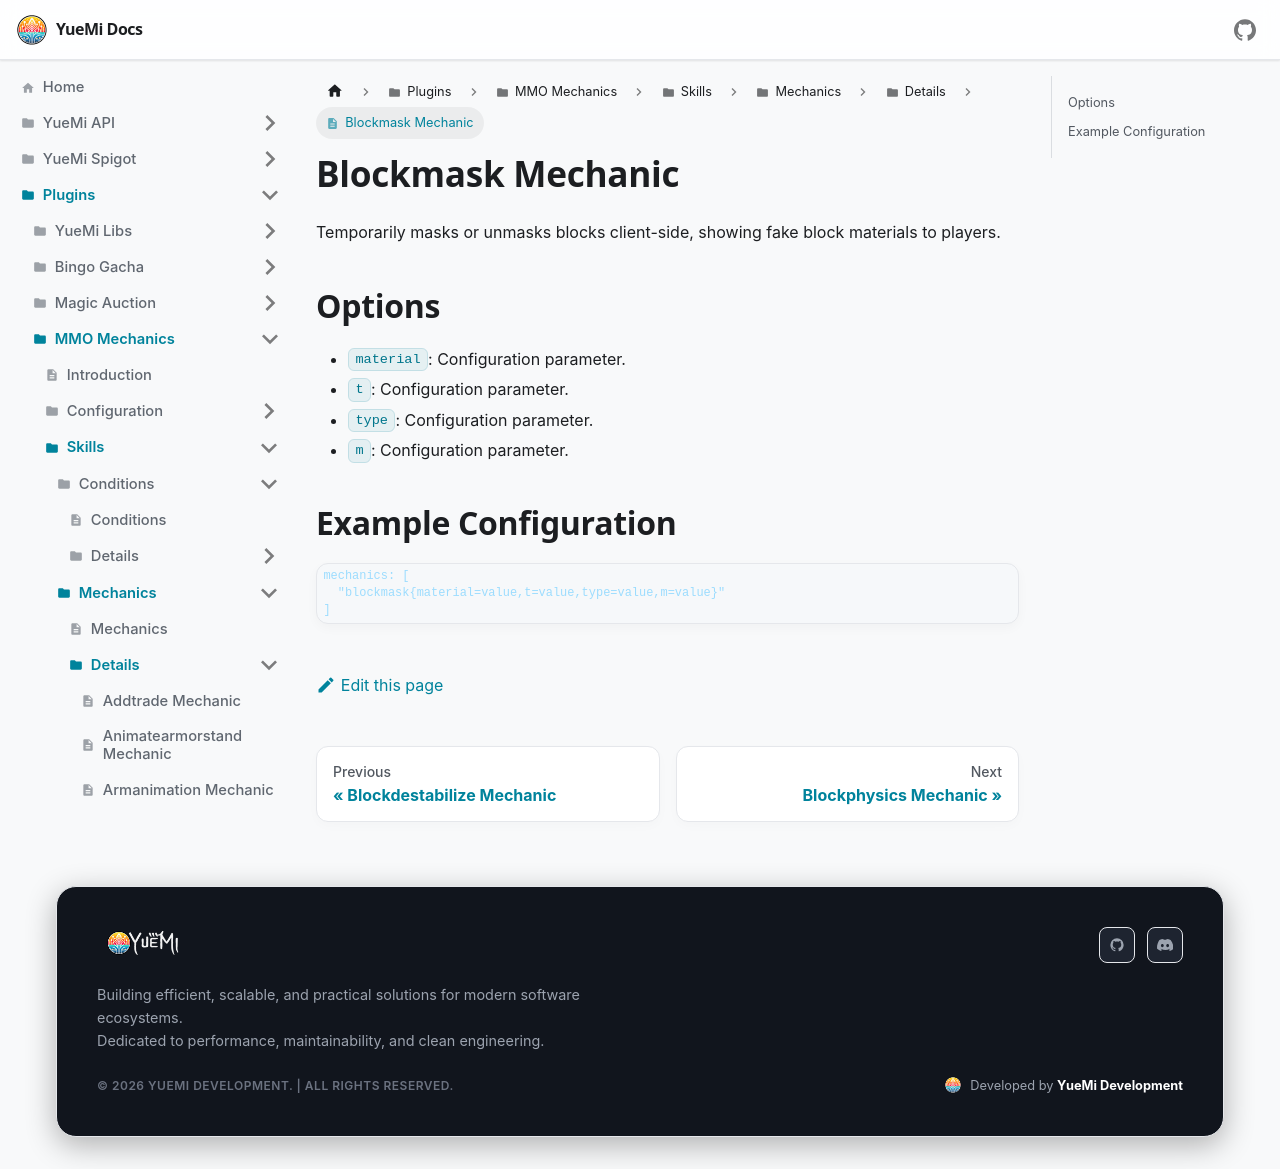

repository: YueMi-Development/YueMi-Docs · page: Plugins/MMO-Mechanics/skills/mechanics/details/blockmask/index.html · generator: docusaurus

# Blockmask Mechanic

Temporarily masks or unmasks blocks client-side, showing fake block materials to players.

## Options

- `material`: Configuration parameter.
- `t`: Configuration parameter.
- `type`: Configuration parameter.
- `m`: Configuration parameter.

## Example Configuration

```json5
mechanics: [
  "blockmask{material=value,t=value,type=value,m=value}"
]
```
